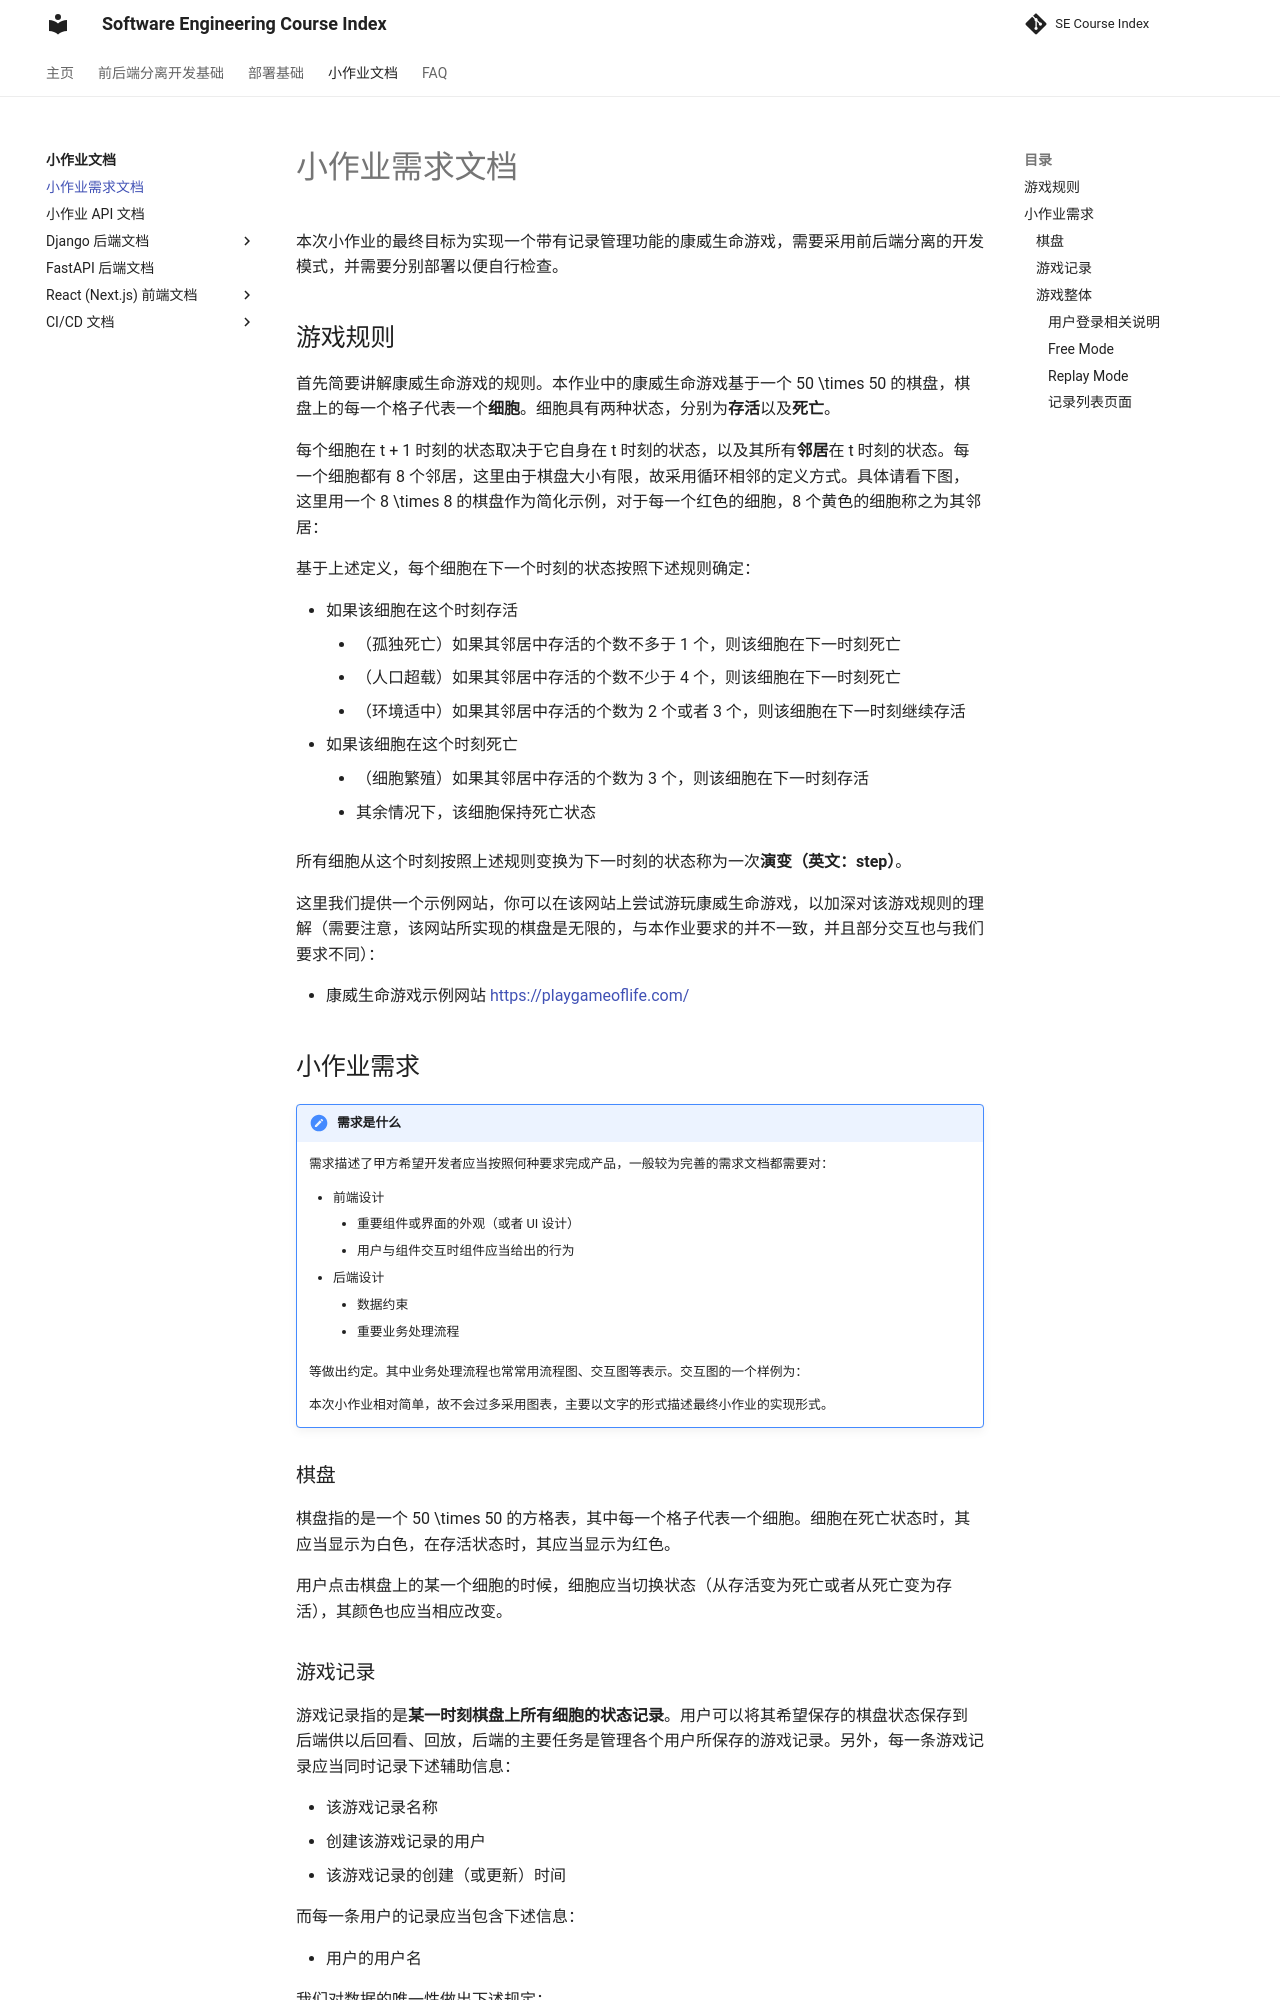

repository: THUSE-Course/course-index · page: handout/requirement/index.html · generator: mkdocs

# 小作业需求文档

本次小作业的最终目标为实现一个带有记录管理功能的康威生命游戏，需要采用前后端分离的开发模式，并需要分别部署以便自行检查。

## 游戏规则

首先简要讲解康威生命游戏的规则。本作业中的康威生命游戏基于一个 $50 \times 50$ 的棋盘，棋盘上的每一个格子代表一个**细胞**。细胞具有两种状态，分别为**存活**以及**死亡**。

每个细胞在 $t + 1$ 时刻的状态取决于它自身在 $t$ 时刻的状态，以及其所有**邻居**在 $t$ 时刻的状态。每一个细胞都有 8 个邻居，这里由于棋盘大小有限，故采用循环相邻的定义方式。具体请看下图，这里用一个 $8 \times 8$ 的棋盘作为简化示例，对于每一个红色的细胞，8 个黄色的细胞称之为其邻居：

![](../static/neigbour.png)

基于上述定义，每个细胞在下一个时刻的状态按照下述规则确定：

- 如果该细胞在这个时刻存活
    - （孤独死亡）如果其邻居中存活的个数不多于 1 个，则该细胞在下一时刻死亡
    - （人口超载）如果其邻居中存活的个数不少于 4 个，则该细胞在下一时刻死亡
    - （环境适中）如果其邻居中存活的个数为 2 个或者 3 个，则该细胞在下一时刻继续存活
- 如果该细胞在这个时刻死亡
    - （细胞繁殖）如果其邻居中存活的个数为 3 个，则该细胞在下一时刻存活
    - 其余情况下，该细胞保持死亡状态

所有细胞从这个时刻按照上述规则变换为下一时刻的状态称为一次**演变（英文：step）**。

这里我们提供一个示例网站，你可以在该网站上尝试游玩康威生命游戏，以加深对该游戏规则的理解（需要注意，该网站所实现的棋盘是无限的，与本作业要求的并不一致，并且部分交互也与我们要求不同）：

- 康威生命游戏示例网站 <https://playgameoflife.com/>

## 小作业需求

!!! note "需求是什么"

    需求描述了甲方希望开发者应当按照何种要求完成产品，一般较为完善的需求文档都需要对：
    
    - 前端设计
        - 重要组件或界面的外观（或者 UI 设计）
        - 用户与组件交互时组件应当给出的行为
    - 后端设计
        - 数据约束
        - 重要业务处理流程

    等做出约定。其中业务处理流程也常常用流程图、交互图等表示。交互图的一个样例为：

    ![](../static/interaction.png)

    本次小作业相对简单，故不会过多采用图表，主要以文字的形式描述最终小作业的实现形式。

### 棋盘

棋盘指的是一个 $50 \times 50$ 的方格表，其中每一个格子代表一个细胞。细胞在死亡状态时，其应当显示为白色，在存活状态时，其应当显示为红色。

用户点击棋盘上的某一个细胞的时候，细胞应当切换状态（从存活变为死亡或者从死亡变为存活），其颜色也应当相应改变。
